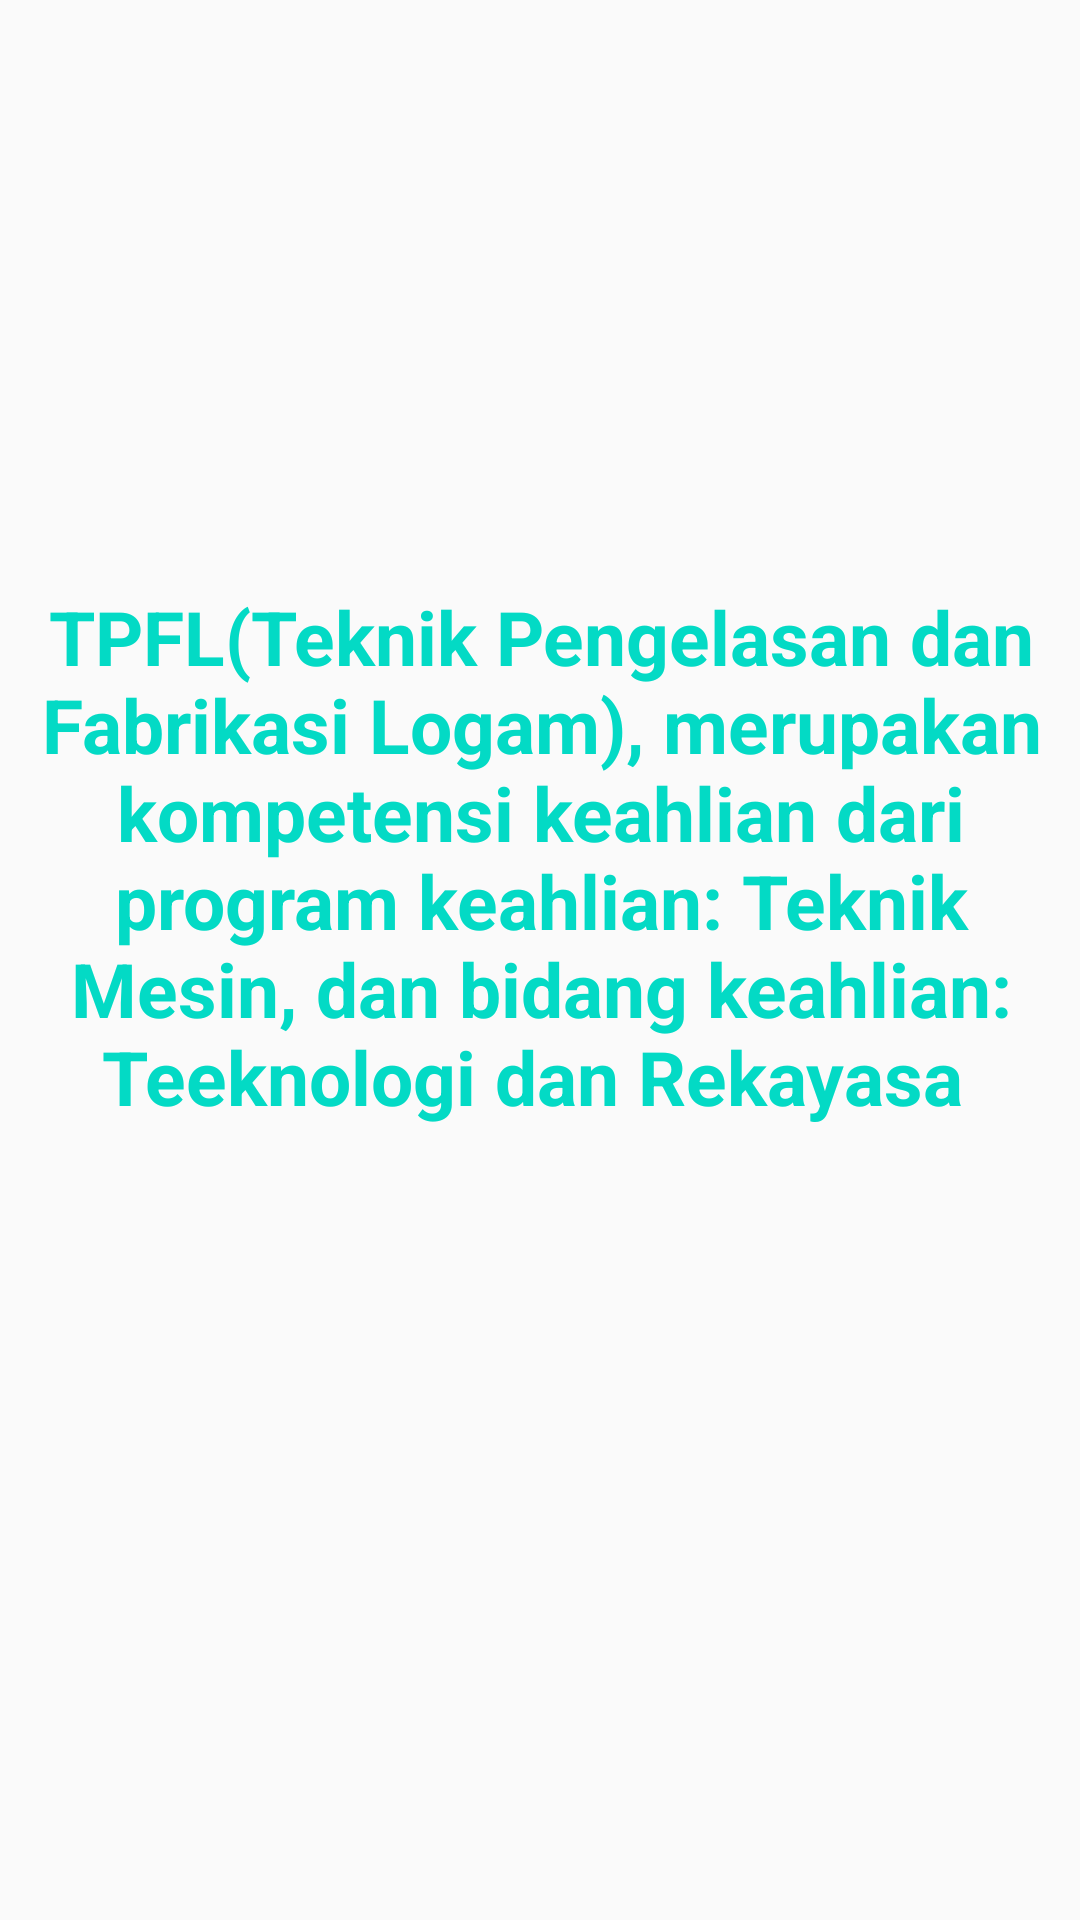

Android layout source for this screen:
<!-- AndroidManifest.xml: application theme Theme.Jobsheet17 -->
<!-- res/layout/fragment_tpfl.xml -->
<?xml version="1.0" encoding="utf-8"?>
<FrameLayout xmlns:android="http://schemas.android.com/apk/res/android"
    xmlns:app="http://schemas.android.com/apk/res-auto"
    xmlns:tools="http://schemas.android.com/tools"
    android:layout_width="match_parent"
    android:layout_height="match_parent"
    tools:context=".tpflFragment">

    <android.support.constraint.ConstraintLayout
        android:layout_width="match_parent"
        android:layout_height="match_parent">>

        <TextView
            android:layout_width="363dp"
            android:layout_height="248dp"
            android:text="TPFL(Teknik Pengelasan dan Fabrikasi Logam), merupakan kompetensi keahlian dari program keahlian: Teknik Mesin, dan bidang keahlian: Teeknologi dan Rekayasa "
            android:textAlignment="center"
            android:textColor="@color/teal_200"
            android:textSize="25sp"
            android:textStyle="bold"
            app:layout_constraintBottom_toBottomOf="parent"
            app:layout_constraintEnd_toEndOf="parent"
            app:layout_constraintStart_toStartOf="parent"
            app:layout_constraintTop_toTopOf="parent"
            app:layout_constraintVertical_bias="0.498" />
    </android.support.constraint.ConstraintLayout>

</FrameLayout>
<!-- resources referenced by this layout -->
<resources>
  <style name="Theme.Jobsheet17" parent="Theme.AppCompat.Light.DarkActionBar">
          
          <item name="colorPrimary">@color/purple_500</item>
          <item name="colorPrimaryDark">@color/purple_700</item>
          <item name="colorAccent">@color/teal_200</item>
          
      </style>
  <!-- not gathered from this repository: default colours our renderer supplied (Android Studio template values) -->
  <color name="purple_500">#FF6200EE</color>
  <color name="purple_700">#FF3700B3</color>
  <color name="teal_200">#FF03DAC5</color>
</resources>
